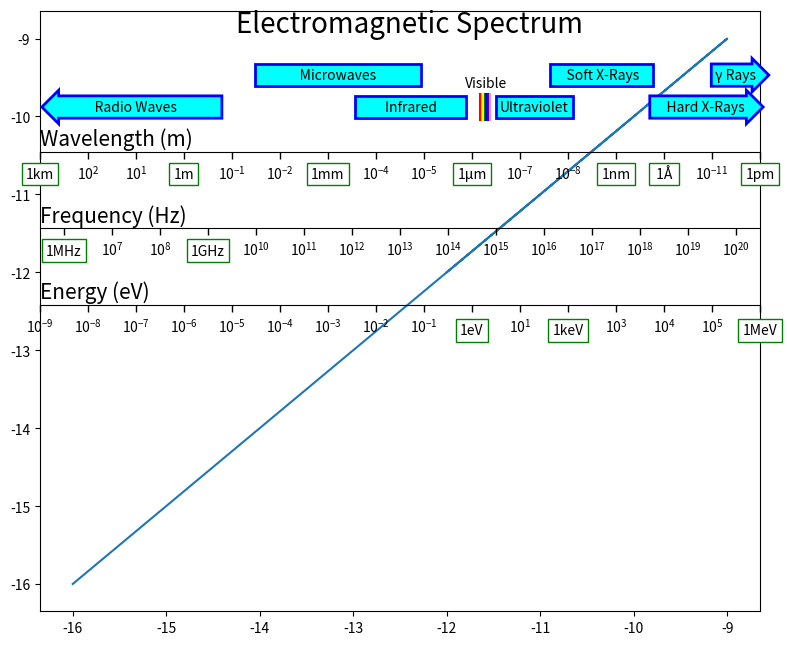

This chart was generated by the following Python code:
# -*- coding: utf-8 -*-
"""
Spyder Editor
[redacted]
"""
import matplotlib.pyplot as plt
import matplotlib.ticker as ticker

# wavelength range, m
lmin_wv, lmax_wv =10**-12, 10**3
# frequency range, Hz
lmin_nu, lmax_nu = 10**5.5, 10**20.5
# energy range, eV
lmin_eV, lmax_eV = 10**-9, 10**6 

# Setup a plot such that only the bottom spine is shown
def setup(ax):
    ax.spines['right'].set_color('none')
    ax.spines['left'].set_color('none')
    ax.yaxis.set_major_locator(ticker.NullLocator())
    ax.spines['top'].set_color('none')
    ax.xaxis.set_ticks_position('bottom')
    ax.tick_params(which='major', width=1.00)
    ax.tick_params(which='major', length=5)
    ax.tick_params(which='minor', width=0.75)
    ax.tick_params(which='minor', length=2.5)
    ax.set_xlim(0, 10)
    ax.set_ylim(0, 1)
    ax.patch.set_alpha(0.0)
    
x = [10^-2,10^-3,10^-4,10^-5,10^-6]

plt.figure(figsize=(8, 6))
n = 8
plt.plot(x,x)

#Wavelength
ax = plt.subplot(n, 1, 2)
setup(ax)
ax.set_xlim(lmax_wv, lmin_wv)
ax.set_xscale('log')
ax.xaxis.set_major_locator(ticker.LogLocator(base=10.0, numticks=20))
ax.text(0.0, 0.1, "Wavelength (m)",
        fontsize=15, transform=ax.transAxes)


bbox_props = dict(boxstyle="rarrow,pad=0.3", fc="cyan", ec="b", lw=2)
t = ax.text(10**-11.5, 1.2, "γ Rays", ha="center", va="center", rotation=0,
            size=10,
            bbox=bbox_props)

bbox_props = dict(boxstyle="rarrow,pad=0.3", fc="cyan", ec="b", lw=2)
t = ax.text(10**-10.8, 0.7, "    Hard X-Rays  ", ha="center", va="center", rotation=0,
            size=10,
            bbox=bbox_props)

bbox_props = dict(boxstyle="square,pad=0.3", fc="cyan", ec="b", lw=2)
t = ax.text(10**-8.7, 1.2, "    Soft X-Rays   ", ha="center", va="center", rotation=0,
            size=10,
            bbox=bbox_props)

bbox_props = dict(boxstyle="square,pad=0.3", fc="cyan", ec="b", lw=2)
t = ax.text(10**-7.3, 0.7, "Ultraviolet", ha="center", va="center", rotation=0,
            size=10,
            bbox=bbox_props)

bbox_props = dict(boxstyle="square,pad=0.3", fc="cyan", ec="b", lw=2)
t = ax.text(10**-4.72, 0.7, "        Infrared        ", ha="center", va="center", rotation=0,
            size=10,
            bbox=bbox_props)

bbox_props = dict(boxstyle="square,pad=0.3", fc="cyan", ec="b", lw=2)
t = ax.text(10**-3.2, 1.2, "             Microwaves             ", ha="center", va="center", rotation=0,
            size=10,
            bbox=bbox_props)

bbox_props = dict(boxstyle="larrow,pad=0.3", fc="cyan", ec="b", lw=2)
t = ax.text(10, 0.7, "             Radio Waves             ", ha="center", va="center", rotation=0,
            size=10,
            bbox=bbox_props)

bbox_props = dict(boxstyle="square,pad=0.3", fc="None", ec="b", lw=0)
t = ax.text(10**-6.3, 1.07, "Visible", ha="center", va="center", rotation=0,
            size=10,
            bbox=bbox_props)


bbox_props = dict(boxstyle="square,pad=0.3", fc="None", ec="b", lw=0)
t = ax.text(10**-4.7, 2, "Electromagnetic Spectrum", ha="center", va="center", rotation=0,
            size=20,
            bbox=bbox_props)

ylim = .5
ymax = 0.9
plt.axvline(x=7.5*10**(-7.05), ymin= ylim, ymax=ymax, color='red', linestyle='-')
plt.axvline(x=7.05*10**(-7.05), ymin = ylim, ymax=ymax, color='orange', linestyle='-')
plt.axvline(x=6.6*10**(-7.05), ymin = ylim,  ymax=ymax, color='yellow', linestyle='-')
plt.axvline(x=6.15*10**(-7.05), ymin = ylim, ymax=ymax, color='green', linestyle='-')
plt.axvline(x=5.7*10**(-7.05), ymin = ylim, ymax=ymax, color='blue', linestyle='-')
plt.axvline(x=5.25*10**(-7.05), ymin = ylim, ymax=ymax, color='indigo', linestyle='-')
plt.axvline(x=4.8*10**(-7.05), ymin = ylim, ymax=ymax, color='violet', linestyle='-')

#Frequency
ax = plt.subplot(n, 1, 3)
setup(ax)
ax.set_xlim(lmin_nu, lmax_nu)
ax.set_xscale('log')
ax.xaxis.set_major_locator(ticker.LogLocator(base=10.0, numticks=20))
ax.text(0.0, 0.1, "Frequency (Hz)",
        fontsize=15, transform=ax.transAxes)

bbox_props = dict(boxstyle="square,pad=0.3", fc="White", ec="g", lw=1)
t = ax.text(10**5.5, 0.85, "1km", ha="center", va="center", rotation=0,
            size=10,
            bbox=bbox_props)

t = ax.text(10**8.5, 0.85, "1m", ha="center", va="center", rotation=0,
            size=10,
            bbox=bbox_props)

t = ax.text(10**11.5, 0.85, "1mm", ha="center", va="center", rotation=0,
            size=10,
            bbox=bbox_props)

t = ax.text(10**14.5, 0.85, "1μm", ha="center", va="center", rotation=0,
            size=10,
            bbox=bbox_props)

t = ax.text(10**17.5, 0.85, "1nm", ha="center", va="center", rotation=0,
            size=10,
            bbox=bbox_props)

t = ax.text(10**18.5, 0.85, " 1Å ", ha="center", va="center", rotation=0,
            size=10,
            bbox=bbox_props)

t = ax.text(10**20.5, 0.85, "1pm", ha="center", va="center", rotation=0,
            size=10,
            bbox=bbox_props)

#Energy
ax = plt.subplot(n, 1, 4)
setup(ax)
ax.set_xlim(lmin_eV, lmax_eV)
ax.set_xscale('log')
ax.xaxis.set_major_locator(ticker.LogLocator(base=10.0, numticks=20))
ax.text(0.0, 0.1, "Energy (eV)",
        fontsize=15, transform=ax.transAxes)

bbox_props = dict(boxstyle="square,pad=0.3", fc="White", ec="g", lw=1)
t = ax.text(10**-8.5, 0.85, "1MHz", ha="center", va="center", rotation=0,
            size=10,
            bbox=bbox_props)

bbox_props = dict(boxstyle="square,pad=0.3", fc="White", ec="g", lw=1)
t = ax.text(10**-5.5, 0.85, "1GHz", ha="center", va="center", rotation=0,
            size=10,
            bbox=bbox_props)

bbox_props = dict(boxstyle="square,pad=0.3", fc="White", ec="g", lw=1)
t = ax.text(10**0, -0.4, "1eV", ha="center", va="center", rotation=0,
            size=10,
            bbox=bbox_props)

bbox_props = dict(boxstyle="square,pad=0.3", fc="White", ec="g", lw=1)
t = ax.text(10**2, -0.4, "1keV", ha="center", va="center", rotation=0,
            size=10,
            bbox=bbox_props)

bbox_props = dict(boxstyle="square,pad=0.3", fc="White", ec="g", lw=1)
t = ax.text(10**6, -0.4, "1MeV", ha="center", va="center", rotation=0,
            size=10,
            bbox=bbox_props)

# Push the top of the top axes outside the figure because we only show the
# bottom spine.
plt.subplots_adjust(left=0.05, right=0.95, bottom=0.05, top=1.05)

x = [1,2,3]

plt.show()